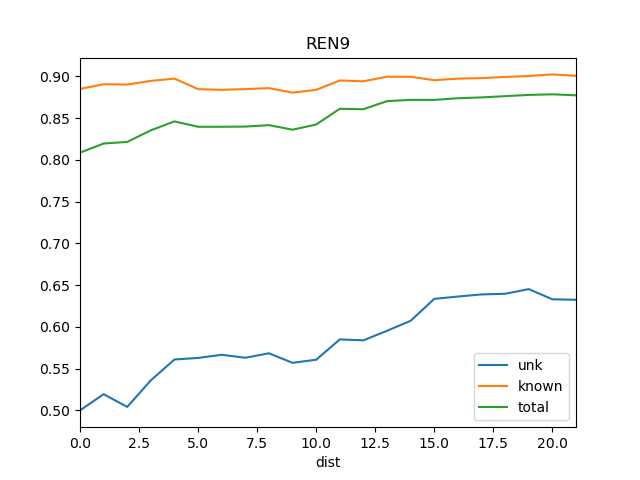

Values plotted in this chart, from the file beside it:
dist, known, total, train_docs, unk
0, 0.885, 0.8087, {'REN8'}, 0.5
1, 0.8906, 0.8196, {'WS1', 'REN8'}, 0.5194
2, 0.8903, 0.8216, {'WS1', 'REN8', 'REN19'}, 0.5042
3, 0.8946, 0.8354, {'WS1', 'REN6', 'REN8', 'REN19'}, 0.536
4, 0.8974, 0.8461, {'WS1', 'REN8', 'REN5', 'REN6', 'REN19'}, 0.561
5, 0.8847, 0.8397, {'St2', 'WS1', 'REN8', 'REN5', 'REN6', '…, 0.5628
6, 0.8839, 0.8397, {'St2', 'WS1', 'REN8', 'REN5', 'REN6', '…, 0.5666
7, 0.8848, 0.8399, {'St2', 'WS1', 'REN8', 'REN5', 'REN6', '…, 0.5631
8, 0.8859, 0.8416, {'St2', 'WS1', 'REN8', 'REN12', 'REN5', …, 0.5684
9, 0.8805, 0.8362, {'DSR', 'St2', 'WS1', 'REN8', 'REN12', '…, 0.557
10, 0.884, 0.8424, {'DSR', 'St2', 'WS1', 'REN8', 'REN12', '…, 0.5607
11, 0.8951, 0.8612, {'REN6', 'DSR', 'St2', 'WS1', 'REN8', 'R…, 0.585
12, 0.8942, 0.8607, {'REN15', 'DSR', 'St2', 'WS1', 'REN12', …, 0.5839
13, 0.8996, 0.8704, {'REN15', 'DSR', 'St2', 'WS1', 'REN8', '…, 0.5954
14, 0.8995, 0.8719, {'REN15', 'DSR', 'REN5', 'St2', 'WS1', '…, 0.6073
15, 0.8954, 0.8719, {'REN15', 'DSR', 'REN5', 'St2', 'WS1', '…, 0.6336
16, 0.8973, 0.8739, {'REN15', 'REN4', 'DSR', 'REN5', 'St2', …, 0.6364
17, 0.898, 0.8748, {'REN15', 'REN18', 'DSR', 'St2', 'BS1', …, 0.6389
18, 0.8994, 0.8763, {'Ko', 'St2', 'REN12', 'REN10', 'REN19',…, 0.6397
19, 0.9005, 0.8778, {'Ko', 'St2', 'REN12', 'REN3', 'REN10', …, 0.6453
20, 0.9024, 0.8786, {'Ko', 'St2', 'REN3', 'REN12', 'REN10', …, 0.6331
21, 0.9007, 0.8773, {'Ko', 'St2', 'REN12', 'REN3', 'REN10', …, 0.6325
